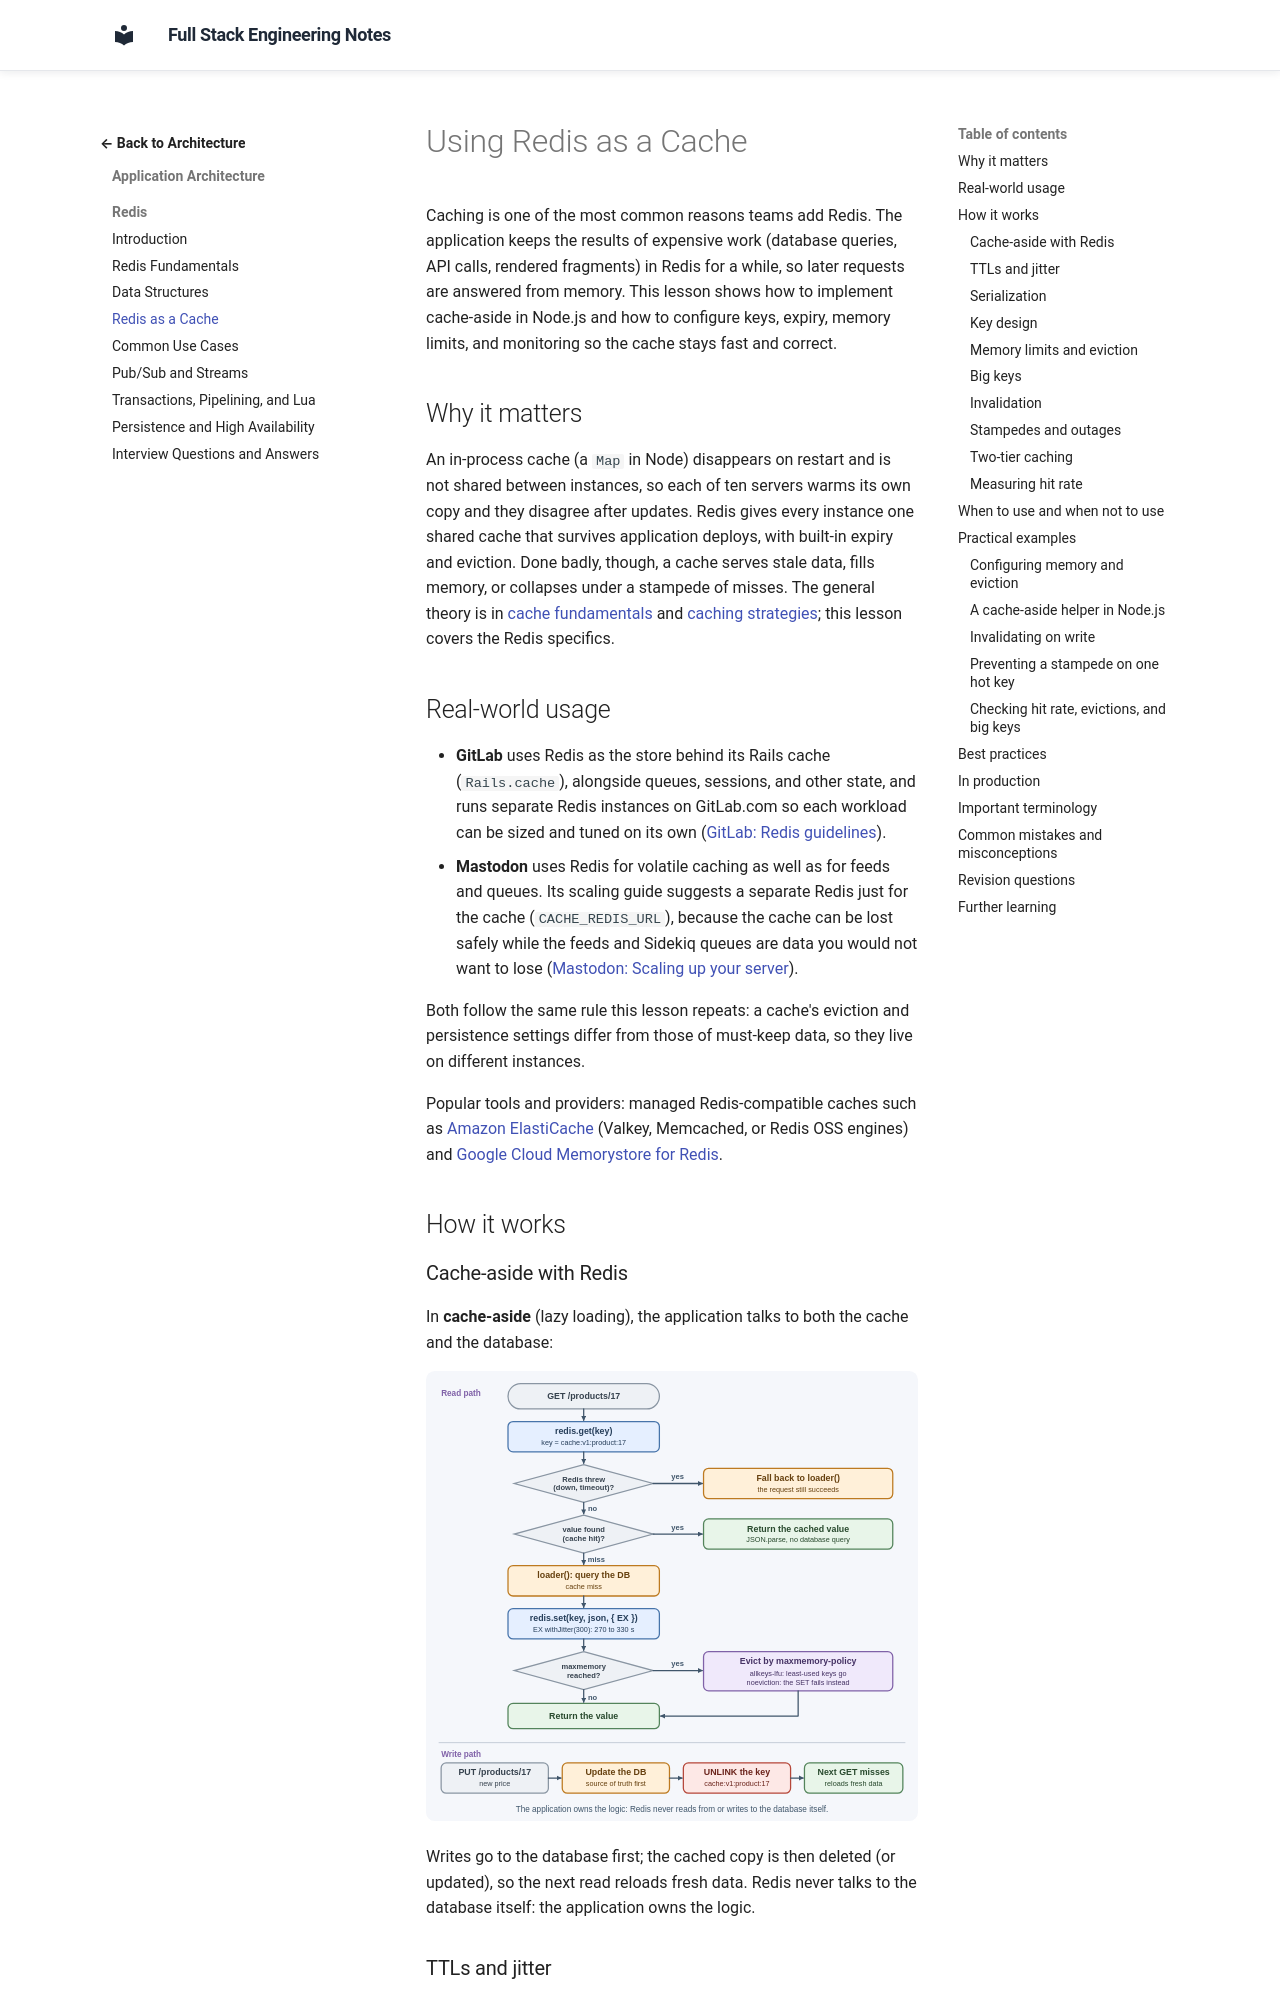

repository: murthy-satti/fullstack-notes · page: 05-application-architecture/redis/redis-as-a-cache/index.html · generator: mkdocs

# Using Redis as a Cache

Caching is one of the most common reasons teams add Redis. The application keeps
the results of expensive work (database queries, API calls, rendered
fragments) in Redis for a while, so later requests are answered from memory.
This lesson shows how to implement cache-aside in Node.js and how to
configure keys, expiry, memory limits, and monitoring so the cache stays
fast and correct.

## Why it matters

An in-process cache (a `Map` in Node) disappears on restart and is not shared
between instances, so each of ten servers warms its own copy and they
disagree after updates. Redis gives every instance one shared cache that
survives application deploys, with built-in expiry and eviction. Done badly,
though, a cache serves stale data, fills memory, or collapses under a
stampede of misses. The general theory is in
[cache fundamentals](../caching/cache-fundamentals.md) and
[caching strategies](../caching/caching-strategies.md); this lesson covers
the Redis specifics.

## Real-world usage

- **GitLab** uses Redis as the store behind its Rails cache (`Rails.cache`),
  alongside queues, sessions, and other state, and runs separate Redis
  instances on GitLab.com so each workload can be sized and tuned on its own
  ([GitLab: Redis guidelines](https://docs.gitlab.com/development/redis/)).
- **Mastodon** uses Redis for volatile caching as well as for feeds and
  queues. Its scaling guide suggests a separate Redis just for the cache
  (`CACHE_REDIS_URL`), because the cache can be lost safely while the feeds
  and Sidekiq queues are data you would not want to lose
  ([Mastodon: Scaling up your server](https://docs.joinmastodon.org/admin/scaling/)).

Both follow the same rule this lesson repeats: a cache's eviction and
persistence settings differ from those of must-keep data, so they live on
different instances.

Popular tools and providers: managed Redis-compatible caches such as
[Amazon ElastiCache](https://docs.aws.amazon.com/AmazonElastiCache/latest/dg/WhatIs.html)
(Valkey, Memcached, or Redis OSS engines) and
[Google Cloud Memorystore for Redis](https://cloud.google.com/memorystore/docs/redis/memorystore-for-redis-overview).

## How it works
